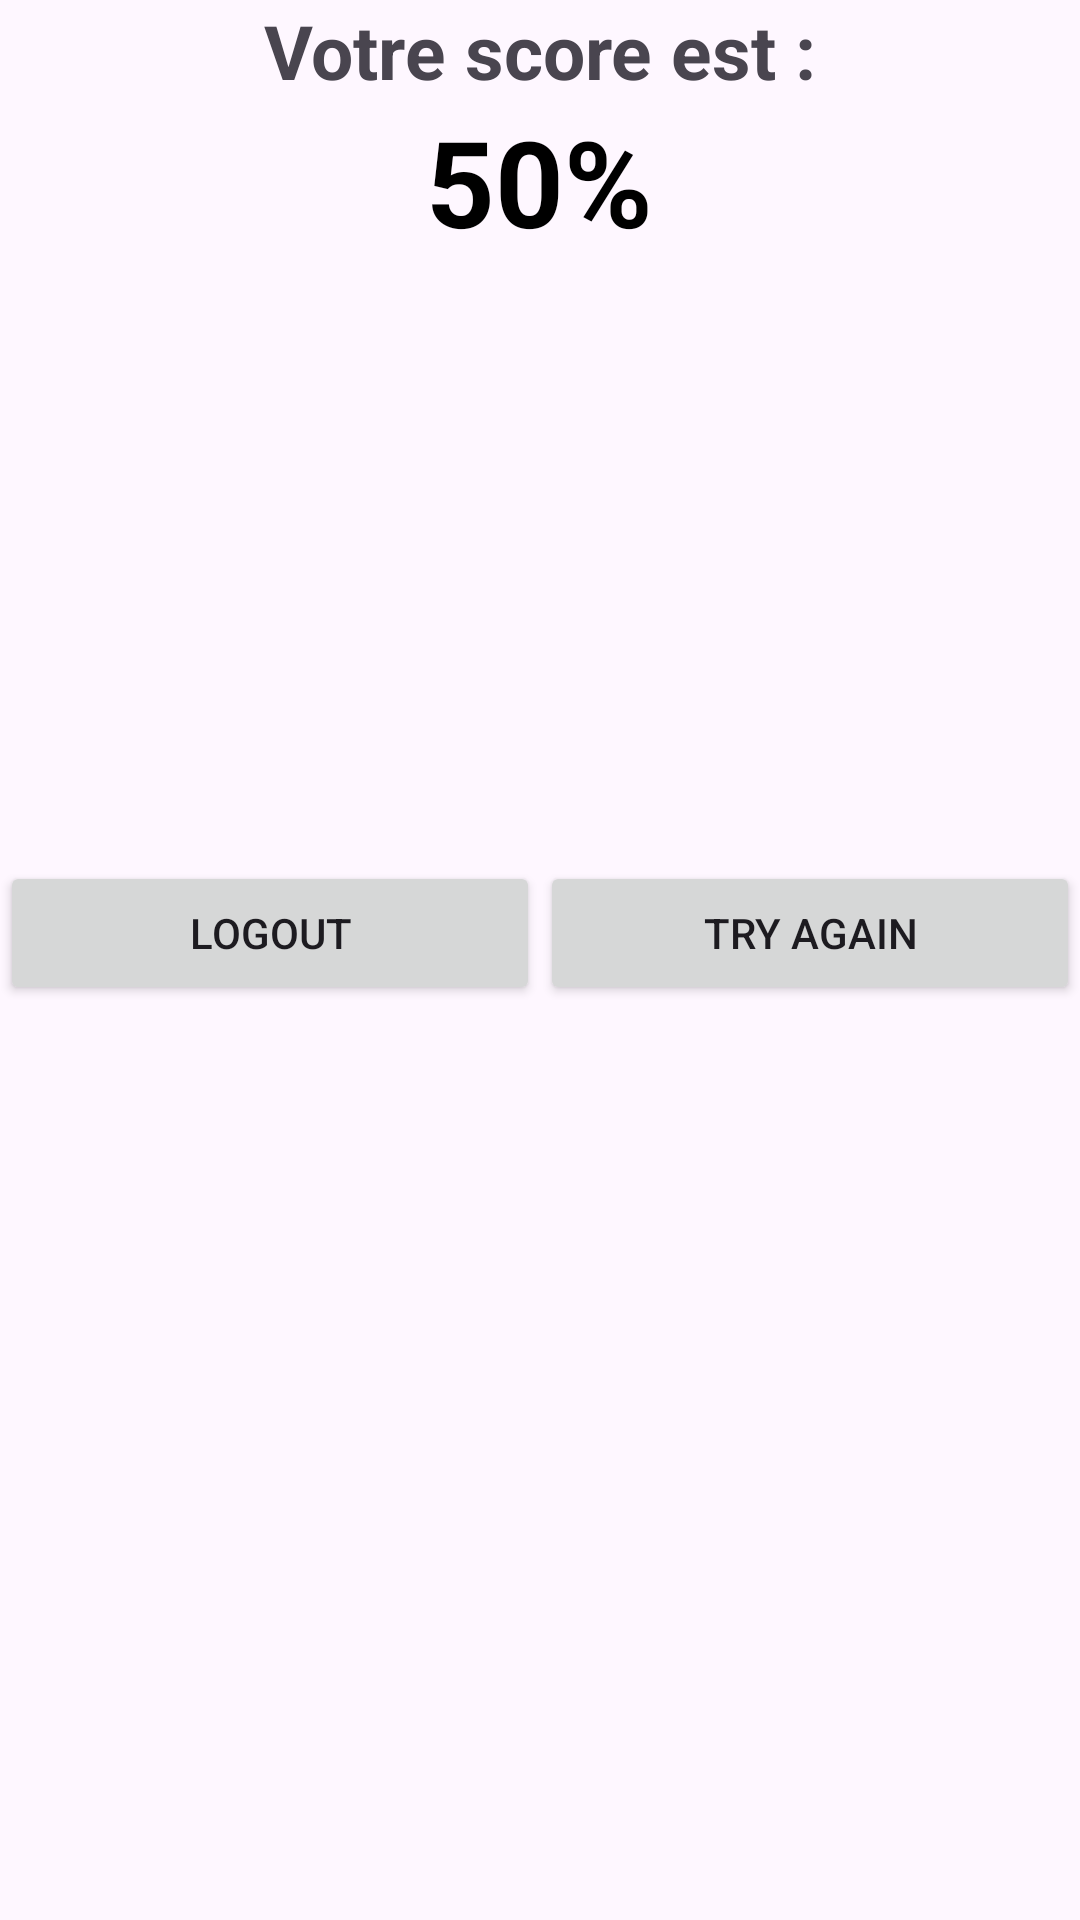

The Android layout XML behind this screen, and the referenced resources:
<!-- AndroidManifest.xml: application theme Base.Theme.Quizapp_Achtouk -->
<!-- res/layout/activity_quiz6.xml -->
<?xml version="1.0" encoding="utf-8"?>
<LinearLayout xmlns:android="http://schemas.android.com/apk/res/android"
    xmlns:app="http://schemas.android.com/apk/res-auto"
    xmlns:tools="http://schemas.android.com/tools"
    android:layout_width="match_parent"
    android:layout_height="match_parent"
    tools:context=".Score"
    android:orientation="vertical"
    android:layout_margin="25dp"
    >

    <ImageView
        android:layout_width="match_parent"
        android:layout_height="wrap_content"
        android:src="@drawable/logo"/>
    <TextView
        android:layout_width="wrap_content"
        android:layout_height="wrap_content"
        android:text="Votre score est :"
        android:textSize="25sp"
        android:textStyle="bold"
        android:layout_gravity="center"
        tools:ignore="HardcodedText" />
    <TextView
        android:layout_width="wrap_content"
        android:layout_height="wrap_content"
        android:text="50%"
        android:textSize="40sp"
        android:textStyle="bold"
        android:textColor="@color/black"
        android:layout_gravity="center"
        android:id="@+id/tvScore"
        tools:ignore="HardcodedText" />


    <ProgressBar
        android:id="@+id/progressBar"
        style="?android:attr/progressBarStyleHorizontal"
        android:layout_width="200dp"
        android:layout_height="200dp"
        android:layout_gravity="center"
        android:indeterminate="false"
        android:max="100"
        android:progress="50"
        android:progressDrawable="@drawable/custom_prog_bar" />
    <LinearLayout
        android:layout_width="match_parent"
        android:layout_height="wrap_content"
        android:orientation="horizontal">
        <Button
            android:layout_width="0dp"
            android:layout_height="wrap_content"
            android:layout_weight="2"
            android:text="Logout"
            android:id="@+id/bLogout"
            tools:ignore="HardcodedText" />
        <Button
            android:layout_width="0dp"
            android:layout_height="wrap_content"
            android:layout_weight="2"
            android:text="Try again"
            android:id="@+id/bTry"
            tools:ignore="HardcodedText" />
    </LinearLayout>



</LinearLayout>
<!-- resources referenced by this layout -->
<resources>
  <style name="Base.Theme.Quizapp_Achtouk" parent="Theme.Material3.DayNight.NoActionBar">
          
          
      </style>
  <!-- not gathered from this repository: default colours our renderer supplied (Android Studio template values) -->
  <color name="black">#FF000000</color>
</resources>
